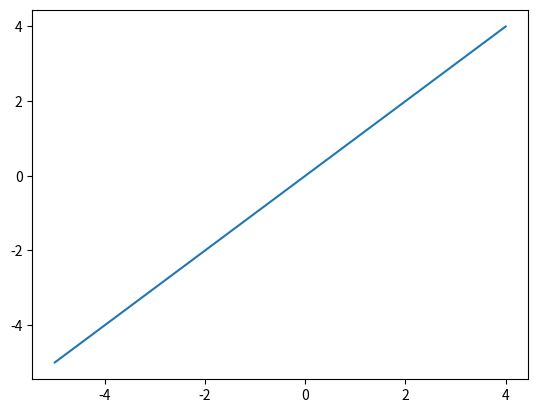

This figure's Python source:
import matplotlib.pyplot as plt
import numpy as np

def f(x):
    dx = 0.000000000000001
    try:
        y = (x**2 - 2*x)/(x-2)
    except:
        y = (f(x+dx) + f(x-dx)) / 2
    return y 

def lim(x):
    y = x
    return y 

x=2

xa = []
ya = []



for i in range(-5, 5):
    ya.append(f(i))
    xa.append(i)
    print(i,f(i))

print(xa,ya)

fig, ax = plt.subplots()
ax.plot(xa, ya)

plt.show()
